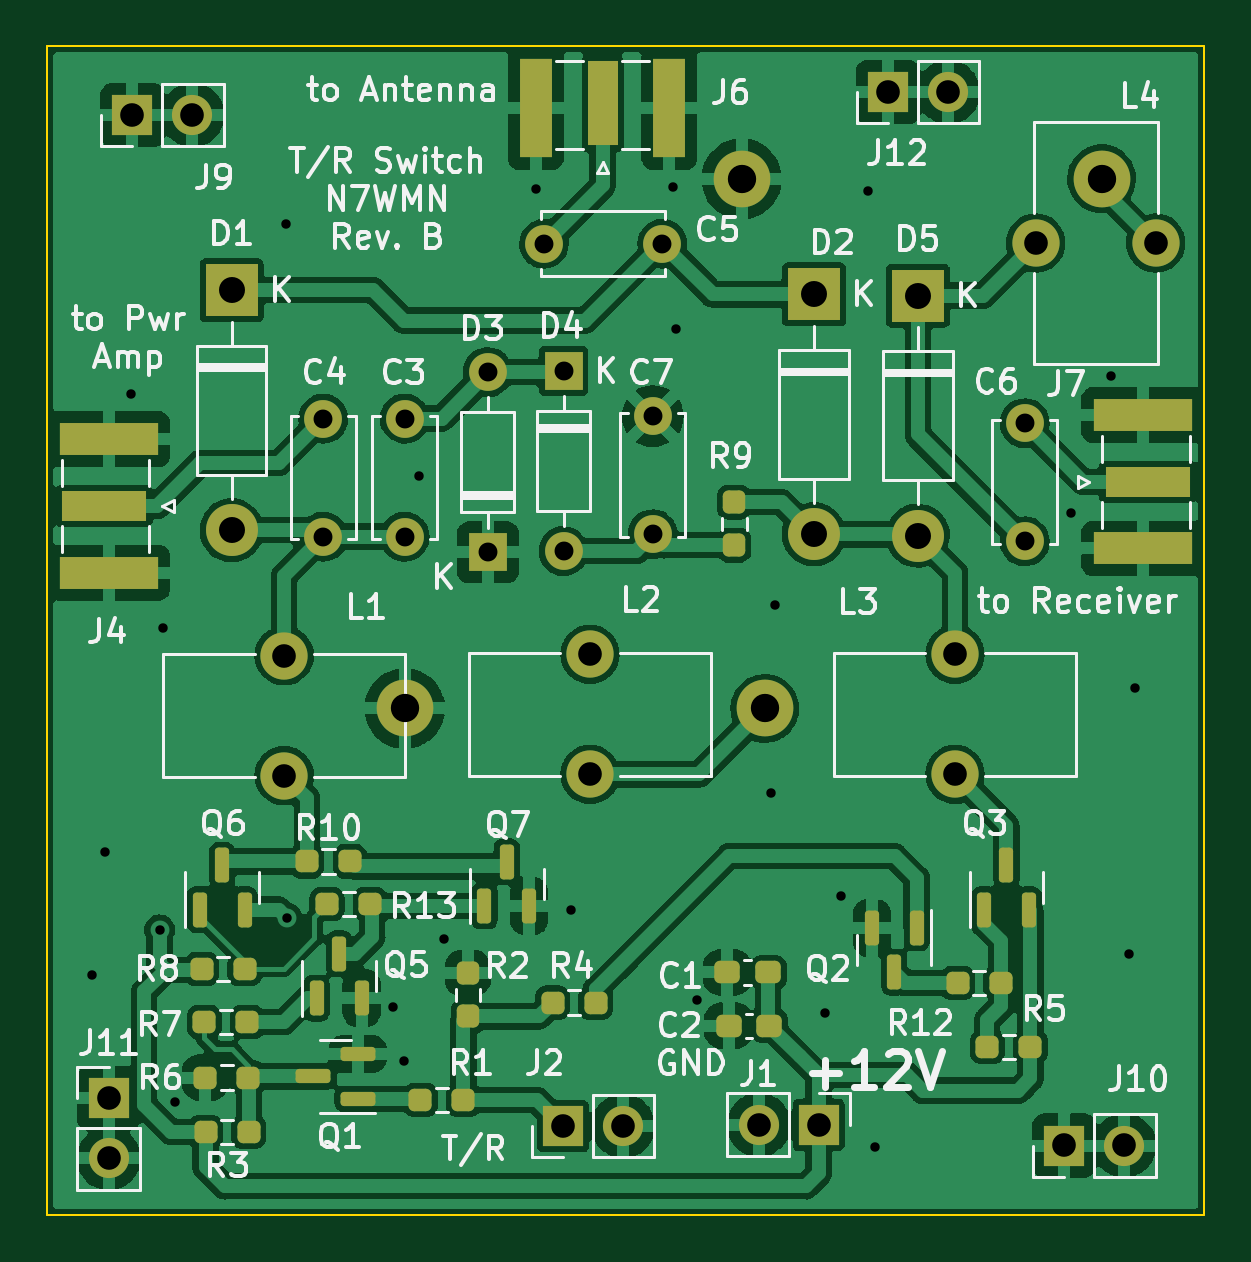
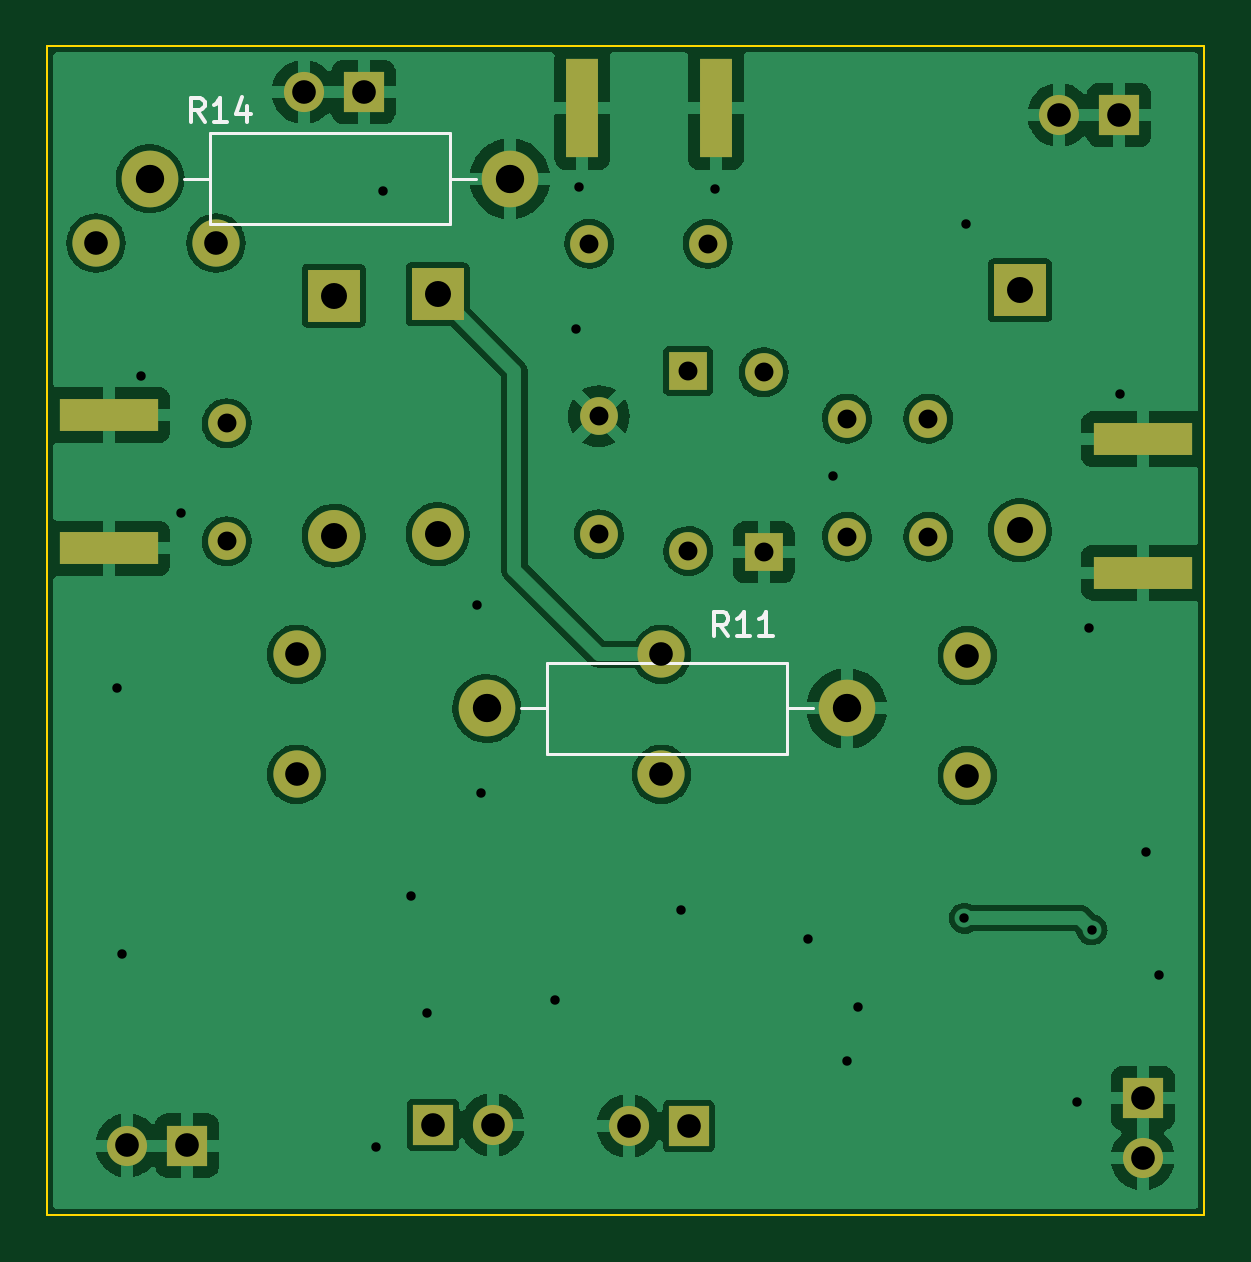
Circuit board: 11 layer files. Board 49.0 x 49.5 mm.
- bottom_copper: tr_switch-B_Cu.gbr (110177 bytes)
- bottom_mask: tr_switch-B_Mask.gbr (2534 bytes)
- paste: tr_switch-B_Paste.gbr (724 bytes)
- bottom_silk: tr_switch-B_Silkscreen.gbr (2317 bytes)
- outline: tr_switch-Edge_Cuts.gbr (624 bytes)
- top_copper: tr_switch-F_Cu.gbr (196672 bytes)
- top_mask: tr_switch-F_Mask.gbr (5516 bytes)
- paste: tr_switch-F_Paste.gbr (3701 bytes)
- top_silk: tr_switch-F_Silkscreen.gbr (48104 bytes)
- drill: tr_switch-NPTH.drl (272 bytes)
- drill: tr_switch-PTH.drl (1620 bytes)

=== bottom_copper: tr_switch-B_Cu.gbr (110177 bytes, source omitted) ===
=== bottom_mask: tr_switch-B_Mask.gbr ===
%TF.GenerationSoftware,KiCad,Pcbnew,(6.0.2)*%
%TF.CreationDate,2022-12-27T18:57:37-08:00*%
%TF.ProjectId,tr_switch,74725f73-7769-4746-9368-2e6b69636164,rev?*%
%TF.SameCoordinates,PX4b94250PY699e930*%
%TF.FileFunction,Soldermask,Bot*%
%TF.FilePolarity,Negative*%
%FSLAX46Y46*%
G04 Gerber Fmt 4.6, Leading zero omitted, Abs format (unit mm)*
G04 Created by KiCad (PCBNEW (6.0.2)) date 2022-12-27 18:57:37*
%MOMM*%
%LPD*%
G01*
G04 APERTURE LIST*
%ADD10R,2.200000X2.200000*%
%ADD11O,2.200000X2.200000*%
%ADD12C,1.600000*%
%ADD13R,1.600000X1.600000*%
%ADD14O,1.600000X1.600000*%
%ADD15C,2.000000*%
%ADD16R,4.200000X1.350000*%
%ADD17R,1.700000X1.700000*%
%ADD18O,1.700000X1.700000*%
%ADD19R,1.350000X4.200000*%
%ADD20C,2.400000*%
%ADD21O,2.400000X2.400000*%
G04 APERTURE END LIST*
D10*
%TO.C,D2*%
X32450000Y38955000D03*
D11*
X32450000Y28795000D03*
%TD*%
D12*
%TO.C,C4*%
X11675000Y33700000D03*
X11675000Y28700000D03*
%TD*%
D13*
%TO.C,D3*%
X18650000Y28040000D03*
D14*
X18650000Y35660000D03*
%TD*%
D12*
%TO.C,C5*%
X26025000Y41100000D03*
X21025000Y41100000D03*
%TD*%
D15*
%TO.C,L2*%
X22975000Y23715000D03*
X22975000Y18635000D03*
%TD*%
D16*
%TO.C,J4*%
X2600000Y27175000D03*
X2600000Y32825000D03*
%TD*%
D17*
%TO.C,J9*%
X3600000Y46550000D03*
D18*
X6140000Y46550000D03*
%TD*%
D15*
%TO.C,L3*%
X38425000Y18635000D03*
X38425000Y23715000D03*
%TD*%
D17*
%TO.C,J2*%
X21825000Y3750000D03*
D18*
X24365000Y3750000D03*
%TD*%
D19*
%TO.C,J6*%
X26325000Y46837500D03*
X20675000Y46837500D03*
%TD*%
D15*
%TO.C,L1*%
X10025000Y18585000D03*
X10025000Y23665000D03*
%TD*%
D12*
%TO.C,C7*%
X25625000Y33800000D03*
X25625000Y28800000D03*
%TD*%
D13*
%TO.C,D4*%
X21850000Y35710000D03*
D14*
X21850000Y28090000D03*
%TD*%
D10*
%TO.C,D1*%
X7800000Y39130000D03*
D11*
X7800000Y28970000D03*
%TD*%
D17*
%TO.C,J1*%
X32650000Y3800000D03*
D18*
X30110000Y3800000D03*
%TD*%
D17*
%TO.C,J10*%
X43050000Y2925000D03*
D18*
X45590000Y2925000D03*
%TD*%
D17*
%TO.C,J11*%
X2600000Y4925000D03*
D18*
X2600000Y2385000D03*
%TD*%
D12*
%TO.C,C6*%
X41375000Y28500000D03*
X41375000Y33500000D03*
%TD*%
D16*
%TO.C,J7*%
X46375000Y28200000D03*
X46375000Y33850000D03*
%TD*%
D10*
%TO.C,D5*%
X36850000Y38905000D03*
D11*
X36850000Y28745000D03*
%TD*%
D15*
%TO.C,L4*%
X41835000Y41125000D03*
X46915000Y41125000D03*
%TD*%
D17*
%TO.C,J12*%
X35585000Y47525000D03*
D18*
X38125000Y47525000D03*
%TD*%
D12*
%TO.C,C3*%
X15125000Y28700000D03*
X15125000Y33700000D03*
%TD*%
D20*
%TO.C,R14*%
X44625000Y43850000D03*
D21*
X29385000Y43850000D03*
%TD*%
D20*
%TO.C,R11*%
X30370000Y21425000D03*
D21*
X15130000Y21425000D03*
%TD*%
M02*

=== paste: tr_switch-B_Paste.gbr ===
%TF.GenerationSoftware,KiCad,Pcbnew,(6.0.2)*%
%TF.CreationDate,2022-12-27T18:57:37-08:00*%
%TF.ProjectId,tr_switch,74725f73-7769-4746-9368-2e6b69636164,rev?*%
%TF.SameCoordinates,PX4b94250PY699e930*%
%TF.FileFunction,Paste,Bot*%
%TF.FilePolarity,Positive*%
%FSLAX46Y46*%
G04 Gerber Fmt 4.6, Leading zero omitted, Abs format (unit mm)*
G04 Created by KiCad (PCBNEW (6.0.2)) date 2022-12-27 18:57:37*
%MOMM*%
%LPD*%
G01*
G04 APERTURE LIST*
%ADD10R,4.200000X1.350000*%
%ADD11R,1.350000X4.200000*%
G04 APERTURE END LIST*
D10*
%TO.C,J4*%
X2600000Y27175000D03*
X2600000Y32825000D03*
%TD*%
D11*
%TO.C,J6*%
X26325000Y46837500D03*
X20675000Y46837500D03*
%TD*%
D10*
%TO.C,J7*%
X46375000Y28200000D03*
X46375000Y33850000D03*
%TD*%
M02*

=== bottom_silk: tr_switch-B_Silkscreen.gbr ===
%TF.GenerationSoftware,KiCad,Pcbnew,(6.0.2)*%
%TF.CreationDate,2022-12-27T18:57:37-08:00*%
%TF.ProjectId,tr_switch,74725f73-7769-4746-9368-2e6b69636164,rev?*%
%TF.SameCoordinates,PX4b94250PY699e930*%
%TF.FileFunction,Legend,Bot*%
%TF.FilePolarity,Positive*%
%FSLAX46Y46*%
G04 Gerber Fmt 4.6, Leading zero omitted, Abs format (unit mm)*
G04 Created by KiCad (PCBNEW (6.0.2)) date 2022-12-27 18:57:37*
%MOMM*%
%LPD*%
G01*
G04 APERTURE LIST*
%ADD10C,0.150000*%
%ADD11C,0.120000*%
G04 APERTURE END LIST*
D10*
%TO.C,R14*%
X42317857Y46272620D02*
X42651190Y46748810D01*
X42889285Y46272620D02*
X42889285Y47272620D01*
X42508333Y47272620D01*
X42413095Y47225000D01*
X42365476Y47177381D01*
X42317857Y47082143D01*
X42317857Y46939286D01*
X42365476Y46844048D01*
X42413095Y46796429D01*
X42508333Y46748810D01*
X42889285Y46748810D01*
X41365476Y46272620D02*
X41936904Y46272620D01*
X41651190Y46272620D02*
X41651190Y47272620D01*
X41746428Y47129762D01*
X41841666Y47034524D01*
X41936904Y46986905D01*
X40508333Y46939286D02*
X40508333Y46272620D01*
X40746428Y47320239D02*
X40984523Y46605953D01*
X40365476Y46605953D01*
%TO.C,R11*%
X20167857Y24497620D02*
X20501190Y24973810D01*
X20739285Y24497620D02*
X20739285Y25497620D01*
X20358333Y25497620D01*
X20263095Y25450000D01*
X20215476Y25402381D01*
X20167857Y25307143D01*
X20167857Y25164286D01*
X20215476Y25069048D01*
X20263095Y25021429D01*
X20358333Y24973810D01*
X20739285Y24973810D01*
X19215476Y24497620D02*
X19786904Y24497620D01*
X19501190Y24497620D02*
X19501190Y25497620D01*
X19596428Y25354762D01*
X19691666Y25259524D01*
X19786904Y25211905D01*
X18263095Y24497620D02*
X18834523Y24497620D01*
X18548809Y24497620D02*
X18548809Y25497620D01*
X18644047Y25354762D01*
X18739285Y25259524D01*
X18834523Y25211905D01*
D11*
%TO.C,R14*%
X31935000Y45770000D02*
X42075000Y45770000D01*
X43185000Y43850000D02*
X42075000Y43850000D01*
X42075000Y45770000D02*
X42075000Y41930000D01*
X30825000Y43850000D02*
X31935000Y43850000D01*
X31935000Y41930000D02*
X31935000Y45770000D01*
X42075000Y41930000D02*
X31935000Y41930000D01*
%TO.C,R11*%
X27820000Y19505000D02*
X17680000Y19505000D01*
X17680000Y19505000D02*
X17680000Y23345000D01*
X27820000Y23345000D02*
X27820000Y19505000D01*
X17680000Y23345000D02*
X27820000Y23345000D01*
X16570000Y21425000D02*
X17680000Y21425000D01*
X28930000Y21425000D02*
X27820000Y21425000D01*
%TD*%
M02*

=== outline: tr_switch-Edge_Cuts.gbr ===
%TF.GenerationSoftware,KiCad,Pcbnew,(6.0.2)*%
%TF.CreationDate,2022-12-27T18:57:37-08:00*%
%TF.ProjectId,tr_switch,74725f73-7769-4746-9368-2e6b69636164,rev?*%
%TF.SameCoordinates,PX4b94250PY699e930*%
%TF.FileFunction,Profile,NP*%
%FSLAX46Y46*%
G04 Gerber Fmt 4.6, Leading zero omitted, Abs format (unit mm)*
G04 Created by KiCad (PCBNEW (6.0.2)) date 2022-12-27 18:57:37*
%MOMM*%
%LPD*%
G01*
G04 APERTURE LIST*
%TA.AperFunction,Profile*%
%ADD10C,0.100000*%
%TD*%
G04 APERTURE END LIST*
D10*
X0Y49450000D02*
X48975000Y49450000D01*
X48975000Y49450000D02*
X48975000Y0D01*
X48975000Y0D02*
X0Y0D01*
X0Y0D02*
X0Y49450000D01*
M02*

=== top_copper: tr_switch-F_Cu.gbr (196672 bytes, source omitted) ===
=== top_mask: tr_switch-F_Mask.gbr (5516 bytes, source omitted) ===
=== paste: tr_switch-F_Paste.gbr ===
%TF.GenerationSoftware,KiCad,Pcbnew,(6.0.2)*%
%TF.CreationDate,2022-12-27T18:57:37-08:00*%
%TF.ProjectId,tr_switch,74725f73-7769-4746-9368-2e6b69636164,rev?*%
%TF.SameCoordinates,PX4b94250PY699e930*%
%TF.FileFunction,Paste,Top*%
%TF.FilePolarity,Positive*%
%FSLAX46Y46*%
G04 Gerber Fmt 4.6, Leading zero omitted, Abs format (unit mm)*
G04 Created by KiCad (PCBNEW (6.0.2)) date 2022-12-27 18:57:37*
%MOMM*%
%LPD*%
G01*
G04 APERTURE LIST*
G04 Aperture macros list*
%AMRoundRect*
0 Rectangle with rounded corners*
0 $1 Rounding radius*
0 $2 $3 $4 $5 $6 $7 $8 $9 X,Y pos of 4 corners*
0 Add a 4 corners polygon primitive as box body*
4,1,4,$2,$3,$4,$5,$6,$7,$8,$9,$2,$3,0*
0 Add four circle primitives for the rounded corners*
1,1,$1+$1,$2,$3*
1,1,$1+$1,$4,$5*
1,1,$1+$1,$6,$7*
1,1,$1+$1,$8,$9*
0 Add four rect primitives between the rounded corners*
20,1,$1+$1,$2,$3,$4,$5,0*
20,1,$1+$1,$4,$5,$6,$7,0*
20,1,$1+$1,$6,$7,$8,$9,0*
20,1,$1+$1,$8,$9,$2,$3,0*%
G04 Aperture macros list end*
%ADD10RoundRect,0.237500X0.300000X0.237500X-0.300000X0.237500X-0.300000X-0.237500X0.300000X-0.237500X0*%
%ADD11R,3.600000X1.270000*%
%ADD12R,4.200000X1.350000*%
%ADD13RoundRect,0.237500X0.250000X0.237500X-0.250000X0.237500X-0.250000X-0.237500X0.250000X-0.237500X0*%
%ADD14R,1.270000X3.600000*%
%ADD15R,1.350000X4.200000*%
%ADD16RoundRect,0.150000X0.150000X-0.587500X0.150000X0.587500X-0.150000X0.587500X-0.150000X-0.587500X0*%
%ADD17RoundRect,0.237500X-0.250000X-0.237500X0.250000X-0.237500X0.250000X0.237500X-0.250000X0.237500X0*%
%ADD18RoundRect,0.237500X-0.237500X0.250000X-0.237500X-0.250000X0.237500X-0.250000X0.237500X0.250000X0*%
%ADD19RoundRect,0.237500X0.237500X-0.250000X0.237500X0.250000X-0.237500X0.250000X-0.237500X-0.250000X0*%
%ADD20RoundRect,0.150000X0.587500X0.150000X-0.587500X0.150000X-0.587500X-0.150000X0.587500X-0.150000X0*%
%ADD21RoundRect,0.150000X-0.150000X0.587500X-0.150000X-0.587500X0.150000X-0.587500X0.150000X0.587500X0*%
G04 APERTURE END LIST*
D10*
%TO.C,C2*%
X30562500Y8000000D03*
X28837500Y8000000D03*
%TD*%
D11*
%TO.C,J4*%
X2400000Y30000000D03*
D12*
X2600000Y32825000D03*
X2600000Y27175000D03*
%TD*%
D13*
%TO.C,R1*%
X17612500Y4850000D03*
X15787500Y4850000D03*
%TD*%
D14*
%TO.C,J6*%
X23500000Y47037500D03*
D15*
X26325000Y46837500D03*
X20675000Y46837500D03*
%TD*%
D13*
%TO.C,R13*%
X13662500Y13150000D03*
X11837500Y13150000D03*
%TD*%
D16*
%TO.C,Q3*%
X39650000Y12912500D03*
X41550000Y12912500D03*
X40600000Y14787500D03*
%TD*%
D17*
%TO.C,R12*%
X38537500Y9800000D03*
X40362500Y9800000D03*
%TD*%
%TO.C,R7*%
X6637500Y8150000D03*
X8462500Y8150000D03*
%TD*%
D10*
%TO.C,C1*%
X30512500Y10250000D03*
X28787500Y10250000D03*
%TD*%
D16*
%TO.C,Q6*%
X6450000Y12912500D03*
X8350000Y12912500D03*
X7400000Y14787500D03*
%TD*%
D13*
%TO.C,R10*%
X12812500Y14950000D03*
X10987500Y14950000D03*
%TD*%
%TO.C,R5*%
X41612500Y7100000D03*
X39787500Y7100000D03*
%TD*%
D17*
%TO.C,R4*%
X21387500Y8975000D03*
X23212500Y8975000D03*
%TD*%
%TO.C,R8*%
X6537500Y10400000D03*
X8362500Y10400000D03*
%TD*%
D18*
%TO.C,R2*%
X17800000Y10212500D03*
X17800000Y8387500D03*
%TD*%
D16*
%TO.C,Q7*%
X18500000Y13062500D03*
X20400000Y13062500D03*
X19450000Y14937500D03*
%TD*%
D11*
%TO.C,J7*%
X46575000Y31025000D03*
D12*
X46375000Y28200000D03*
X46375000Y33850000D03*
%TD*%
D16*
%TO.C,Q5*%
X11400000Y9162500D03*
X13300000Y9162500D03*
X12350000Y11037500D03*
%TD*%
D19*
%TO.C,R9*%
X29075000Y28337500D03*
X29075000Y30162500D03*
%TD*%
D20*
%TO.C,Q1*%
X13137500Y4900000D03*
X13137500Y6800000D03*
X11262500Y5850000D03*
%TD*%
D17*
%TO.C,R6*%
X6687500Y5800000D03*
X8512500Y5800000D03*
%TD*%
D13*
%TO.C,R3*%
X8525000Y3500000D03*
X6700000Y3500000D03*
%TD*%
D21*
%TO.C,Q2*%
X36800000Y12137500D03*
X34900000Y12137500D03*
X35850000Y10262500D03*
%TD*%
M02*

=== top_silk: tr_switch-F_Silkscreen.gbr (48104 bytes, source omitted) ===
=== drill: tr_switch-NPTH.drl ===
M48
; DRILL file {KiCad (6.0.2)} date Mon Nov 21 15:36:23 2022
; FORMAT={-:-/ absolute / inch / decimal}
; #@! TF.CreationDate,2022-11-21T15:36:23-08:00
; #@! TF.GenerationSoftware,Kicad,Pcbnew,(6.0.2)
; #@! TF.FileFunction,NonPlated,1,2,NPTH
FMAT,2
INCH
%
G90
G05
T0
M30

=== drill: tr_switch-PTH.drl ===
M48
; DRILL file {KiCad (6.0.2)} date Tue Dec 27 18:58:28 2022
; FORMAT={-:-/ absolute / inch / decimal}
; #@! TF.CreationDate,2022-12-27T18:58:28-08:00
; #@! TF.GenerationSoftware,Kicad,Pcbnew,(6.0.2)
; #@! TF.FileFunction,Plated,1,2,PTH
FMAT,2
INCH
; #@! TA.AperFunction,Plated,PTH,ViaDrill
T1C0.0157
; #@! TA.AperFunction,Plated,PTH,ComponentDrill
T2C0.0315
; #@! TA.AperFunction,Plated,PTH,ComponentDrill
T3C0.0394
; #@! TA.AperFunction,Plated,PTH,ComponentDrill
T4C0.0433
; #@! TA.AperFunction,Plated,PTH,ComponentDrill
T5C0.0472
%
G90
G05
T1
X0.0748Y0.3996
X0.0965Y0.6043
X0.1398Y1.3681
X0.187Y0.4744
X0.1919Y0.9774
X0.2126Y0.187
X0.3976Y1.6516
X0.3996Y0.4941
X0.5768Y0.3465
X0.5945Y0.2559
X0.6191Y1.2313
X0.6604Y0.4587
X0.815Y1.7087
X0.872Y0.5079
X1.0423Y1.7126
X1.0472Y1.4754
X1.0827Y0.3583
X1.2057Y0.7028
X1.2126Y1.0157
X1.2953Y0.3366
X1.3228Y0.5315
X1.3681Y1.7067
X1.3799Y0.1122
X1.7057Y1.1693
X1.7726Y1.3976
X1.8031Y0.435
X1.812Y0.878
T2
X0.4596Y1.3268
X0.4596Y1.1299
X0.5955Y1.3268
X0.5955Y1.1299
X0.7343Y1.4039
X0.7343Y1.1039
X0.8278Y1.6181
X0.8602Y1.4059
X0.8602Y1.1059
X1.0089Y1.3307
X1.0089Y1.1339
X1.0246Y1.6181
X1.6289Y1.3189
X1.6289Y1.122
T3
X0.1024Y0.1939
X0.1024Y0.0939
X0.1417Y1.8327
X0.2417Y1.8327
X0.3947Y0.9317
X0.3947Y0.7317
X0.8593Y0.1476
X0.9045Y0.9337
X0.9045Y0.7337
X0.9593Y0.1476
X1.1854Y0.1496
X1.2854Y0.1496
X1.401Y1.8711
X1.501Y1.8711
X1.5128Y0.9337
X1.5128Y0.7337
X1.647Y1.6191
X1.6949Y0.1152
X1.7949Y0.1152
X1.847Y1.6191
T4
X0.3071Y1.5406
X0.3071Y1.1406
X1.2776Y1.5337
X1.2776Y1.1337
X1.4508Y1.5317
X1.4508Y1.1317
T5
X0.5957Y0.8435
X1.1569Y1.7264
X1.1957Y0.8435
X1.7569Y1.7264
T0
M30
